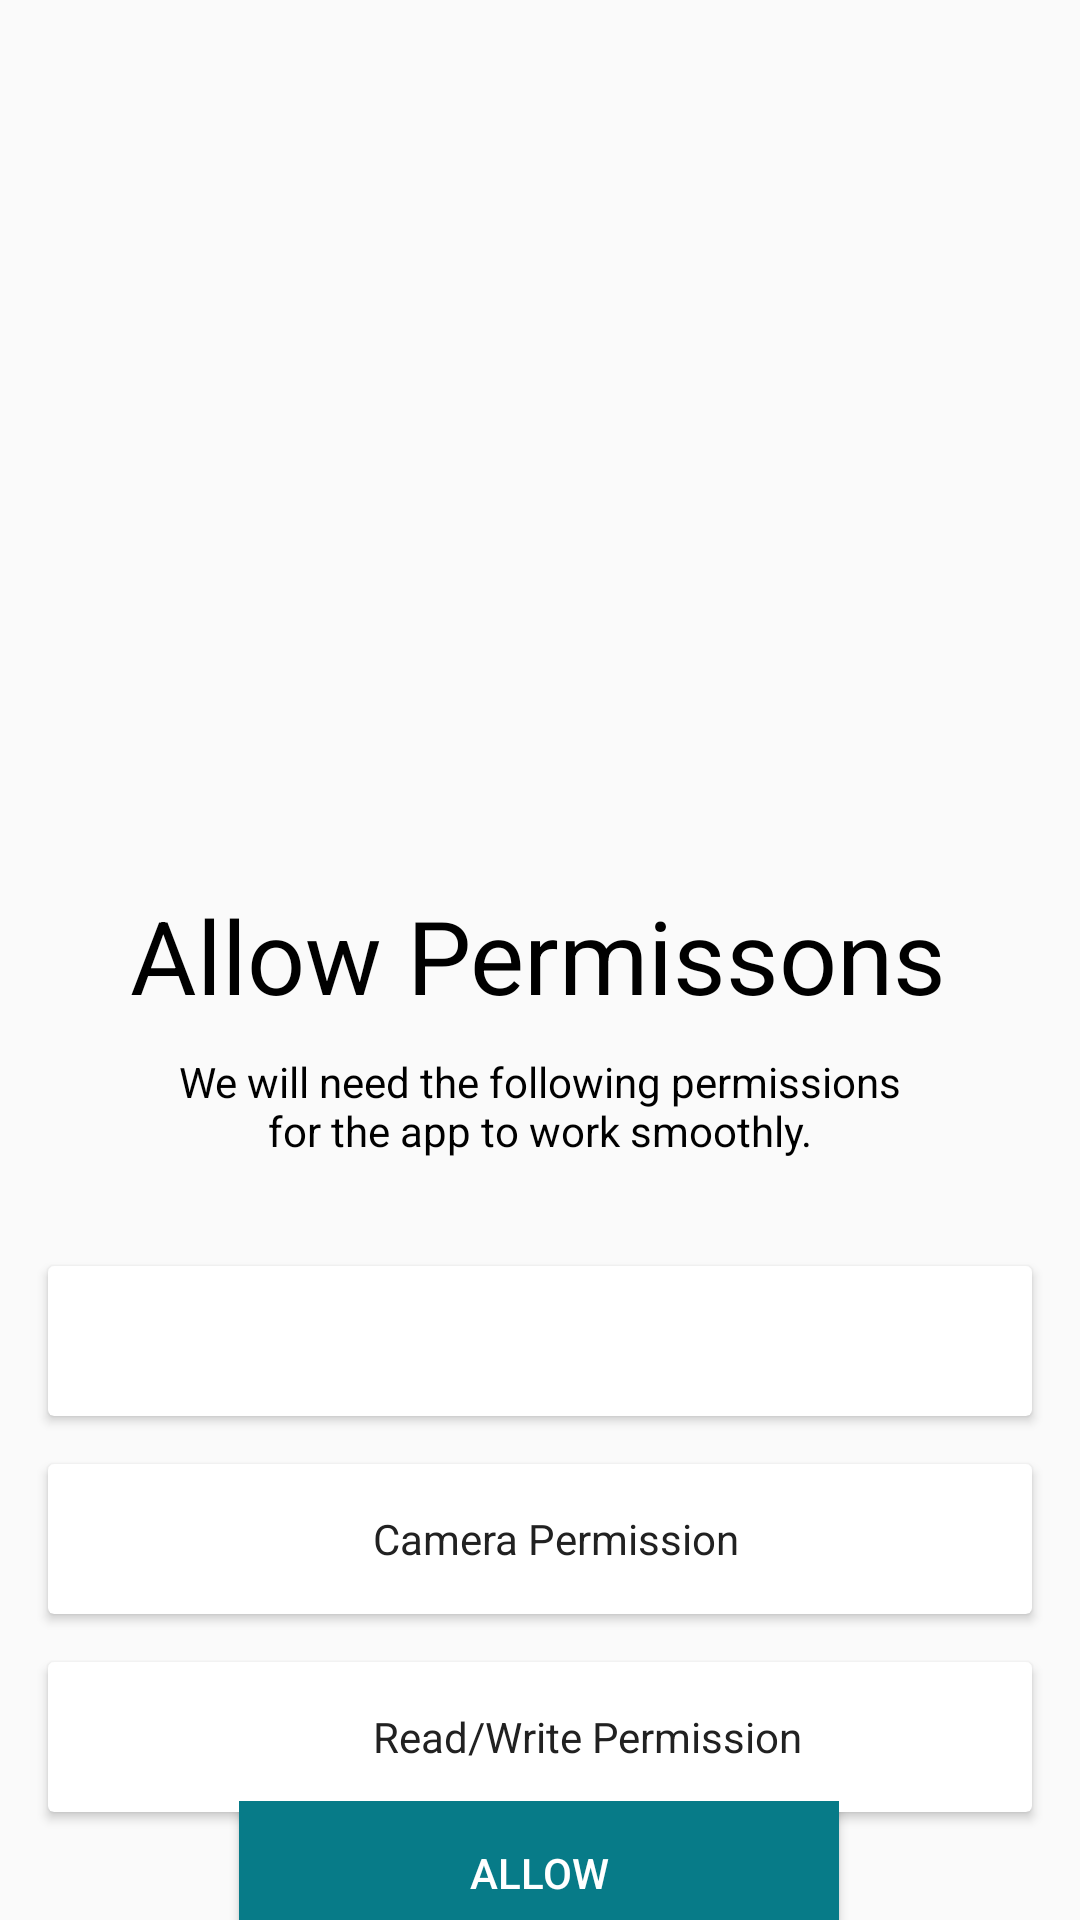

Here is an Android app screen rendered from its layout file. Give the layout XML and the strings, colors and styles it references.
<!-- AndroidManifest.xml: activity theme Theme.Design.Light.NoActionBar -->
<!-- res/layout/activity_permisson.xml -->
<?xml version="1.0" encoding="utf-8"?>
<androidx.constraintlayout.widget.ConstraintLayout xmlns:android="http://schemas.android.com/apk/res/android"
    xmlns:app="http://schemas.android.com/apk/res-auto"
    xmlns:tools="http://schemas.android.com/tools"
    android:layout_width="match_parent"
    android:layout_height="match_parent"
    tools:context=".PermissonActivity">

    <ImageView
        android:id="@+id/imageView6"
        android:layout_width="match_parent"
        android:layout_height="250dp"
        app:layout_constraintBottom_toBottomOf="parent"
        app:layout_constraintEnd_toEndOf="parent"
        app:layout_constraintHorizontal_bias="0.0"
        app:layout_constraintStart_toStartOf="parent"
        app:layout_constraintTop_toTopOf="parent"
        app:layout_constraintVertical_bias="0.095"
        app:srcCompat="@drawable/perm" />

    <TextView
        android:id="@+id/textView7"
        android:layout_width="wrap_content"
        android:layout_height="wrap_content"
        android:text="Allow Permissons"
        android:textColor="@color/black"
        android:textSize="34sp"
        app:layout_constraintBottom_toBottomOf="parent"
        app:layout_constraintEnd_toEndOf="parent"
        app:layout_constraintHorizontal_bias="0.496"
        app:layout_constraintStart_toStartOf="parent"
        app:layout_constraintTop_toBottomOf="@+id/imageView6"
        app:layout_constraintVertical_bias="0.028" />

    <TextView
        android:id="@+id/textView9"
        android:layout_width="wrap_content"
        android:layout_height="wrap_content"
        android:gravity="center"
        android:paddingLeft="50dp"
        android:paddingTop="10dp"
        android:paddingRight="50dp"
        android:paddingBottom="10dp"
        android:text="We will need the following permissions for
the app to work smoothly."
        android:textColor="@color/black"
        app:layout_constraintBottom_toBottomOf="parent"
        app:layout_constraintEnd_toEndOf="parent"
        app:layout_constraintHorizontal_bias="0.0"
        app:layout_constraintStart_toStartOf="parent"
        app:layout_constraintTop_toBottomOf="@+id/textView7"
        app:layout_constraintVertical_bias="0.0" />

    <androidx.cardview.widget.CardView
        android:id="@+id/cardView3"
        android:layout_width="match_parent"
        android:layout_height="50dp"
        android:layout_margin="16dp"

        app:layout_constraintBottom_toBottomOf="parent"
        app:layout_constraintEnd_toEndOf="parent"
        app:layout_constraintHorizontal_bias="0.0"
        app:layout_constraintStart_toStartOf="parent"
        app:layout_constraintTop_toBottomOf="@+id/textView9"
        app:layout_constraintVertical_bias="0.06">

        <LinearLayout
            android:layout_width="match_parent"
            android:layout_height="wrap_content"
            android:orientation="horizontal">

            <ImageView
                android:layout_width="0dp"
                android:layout_height="wrap_content"
                android:layout_weight="0.3"
                app:srcCompat="@drawable/location" />

            <TextView
                android:layout_width="0dp"
                android:layout_height="match_parent"
                android:layout_weight="0.7"
                android:gravity="center_vertical"
                android:paddingLeft="10dp"
                android:text="Location Permission"
                android:textColor="#212121" />
        </LinearLayout>
    </androidx.cardview.widget.CardView>

    <androidx.cardview.widget.CardView
        android:id="@+id/cardView4"
        android:layout_width="match_parent"
        android:layout_height="wrap_content"
        android:layout_margin="16dp"

        app:layout_constraintBottom_toBottomOf="parent"
        app:layout_constraintEnd_toEndOf="parent"
        app:layout_constraintHorizontal_bias="0.0"
        app:layout_constraintStart_toStartOf="parent"
        app:layout_constraintTop_toBottomOf="@+id/cardView3"
        app:layout_constraintVertical_bias="0.0">

        <LinearLayout
            android:layout_width="match_parent"
            android:layout_height="50dp"
            android:orientation="horizontal">

            <ImageView
                android:layout_width="0dp"
                android:layout_height="wrap_content"
                android:layout_weight="0.3"
                app:srcCompat="@drawable/cam" />

            <TextView
                android:layout_width="0dp"
                android:layout_height="match_parent"
                android:layout_weight="0.7"
                android:gravity="center_vertical"
                android:paddingLeft="10dp"
                android:text="Camera Permission"
                android:textColor="#212121" />
        </LinearLayout>
    </androidx.cardview.widget.CardView>

    <androidx.cardview.widget.CardView
        android:id="@+id/cardView5"
        android:layout_width="match_parent"
        android:layout_height="wrap_content"
        android:layout_margin="16dp"
        app:layout_constraintBottom_toBottomOf="parent"
        app:layout_constraintEnd_toEndOf="parent"
        app:layout_constraintHorizontal_bias="0.0"
        app:layout_constraintStart_toStartOf="parent"
        app:layout_constraintTop_toBottomOf="@+id/cardView4"
        app:layout_constraintVertical_bias="0.0">

        <LinearLayout
            android:layout_width="match_parent"
            android:layout_height="50dp"
            android:orientation="horizontal">

            <ImageView
                android:layout_width="0dp"
                android:layout_height="wrap_content"
                android:layout_weight="0.3"
                app:srcCompat="@drawable/read" />

            <TextView
                android:layout_width="0dp"
                android:layout_height="match_parent"
                android:layout_weight="0.7"
                android:gravity="center_vertical"
                android:paddingLeft="10dp"
                android:text="Read/Write Permission"
                android:textColor="#212121" />
        </LinearLayout>
    </androidx.cardview.widget.CardView>

    <Button
        android:id="@+id/btn_allow"
        android:layout_width="200dp"
        android:layout_height="wrap_content"
        android:background="@color/colorPrimary"
        android:text="Allow"
        android:textColor="@color/white"
        app:layout_constraintBottom_toBottomOf="parent"
        app:layout_constraintEnd_toEndOf="parent"
        app:layout_constraintHorizontal_bias="0.497"
        app:layout_constraintStart_toStartOf="parent"
        app:layout_constraintTop_toBottomOf="@+id/cardView5"
        app:layout_constraintVertical_bias="0.321" />

    <TextView
        android:id="@+id/tv_dontAllow"
        android:layout_width="wrap_content"
        android:layout_height="wrap_content"
        android:text="Don't Allow"
        android:textColor="@color/colorAccent"
        android:textSize="16sp"
        app:layout_constraintBottom_toBottomOf="parent"
        app:layout_constraintEnd_toEndOf="parent"
        app:layout_constraintHorizontal_bias="0.498"
        app:layout_constraintStart_toStartOf="parent"
        app:layout_constraintTop_toBottomOf="@+id/btn_allow"
        app:layout_constraintVertical_bias="0.409" />


</androidx.constraintlayout.widget.ConstraintLayout>
<!-- resources referenced by this layout -->
<resources>
  <color name="colorAccent">#D81B60</color>
  <color name="colorPrimary">#077b88</color>
  <!-- drawable cam: png bitmap (drawable, 4517 bytes) -->
  <!-- drawable perm: png bitmap (drawable, 329329 bytes) -->
  <!-- drawable read: png bitmap (drawable, 2940 bytes) -->
  <!-- not gathered from this repository: default colours our renderer supplied (Android Studio template values) -->
  <color name="black">#FF000000</color>
  <color name="white">#FFFFFFFF</color>
</resources>
